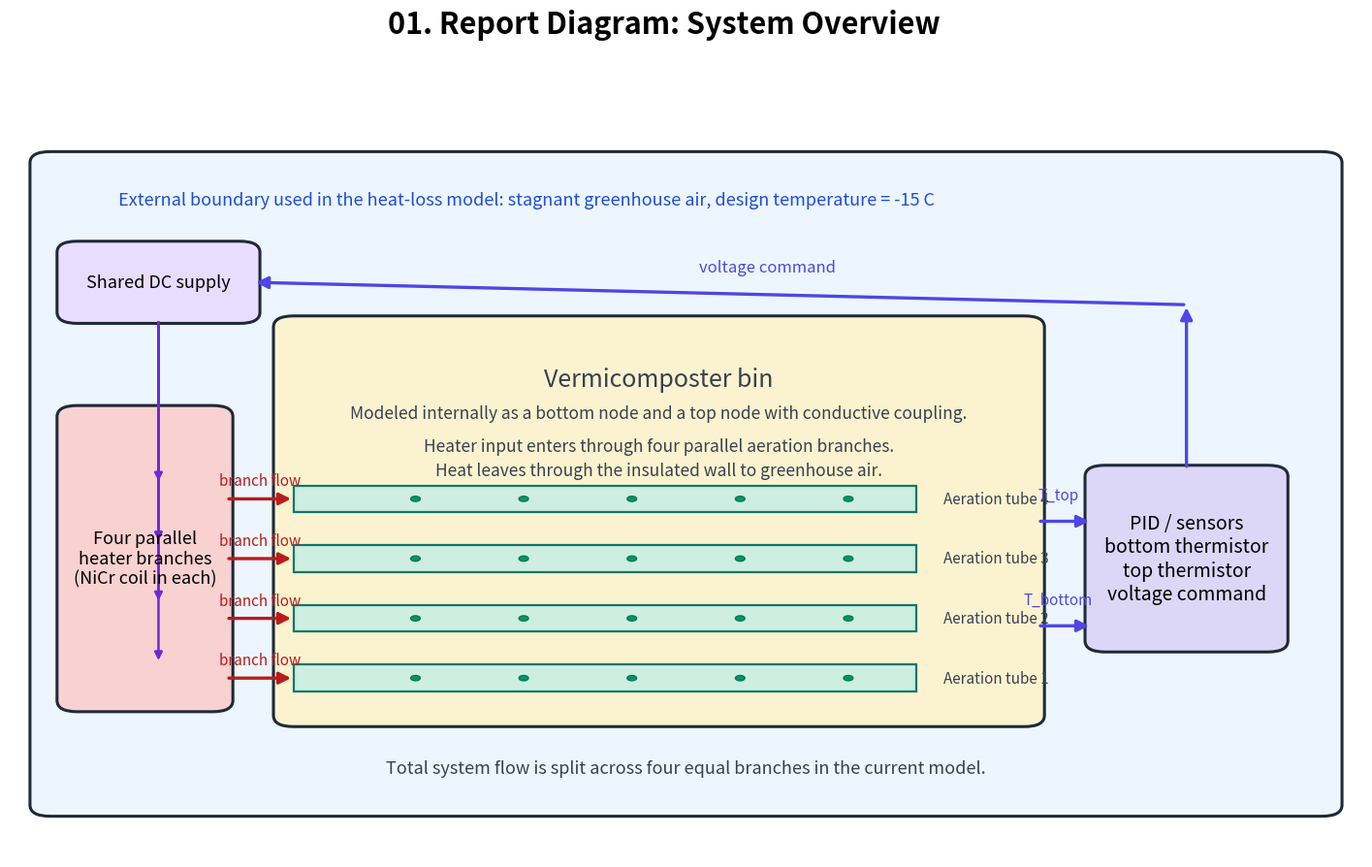
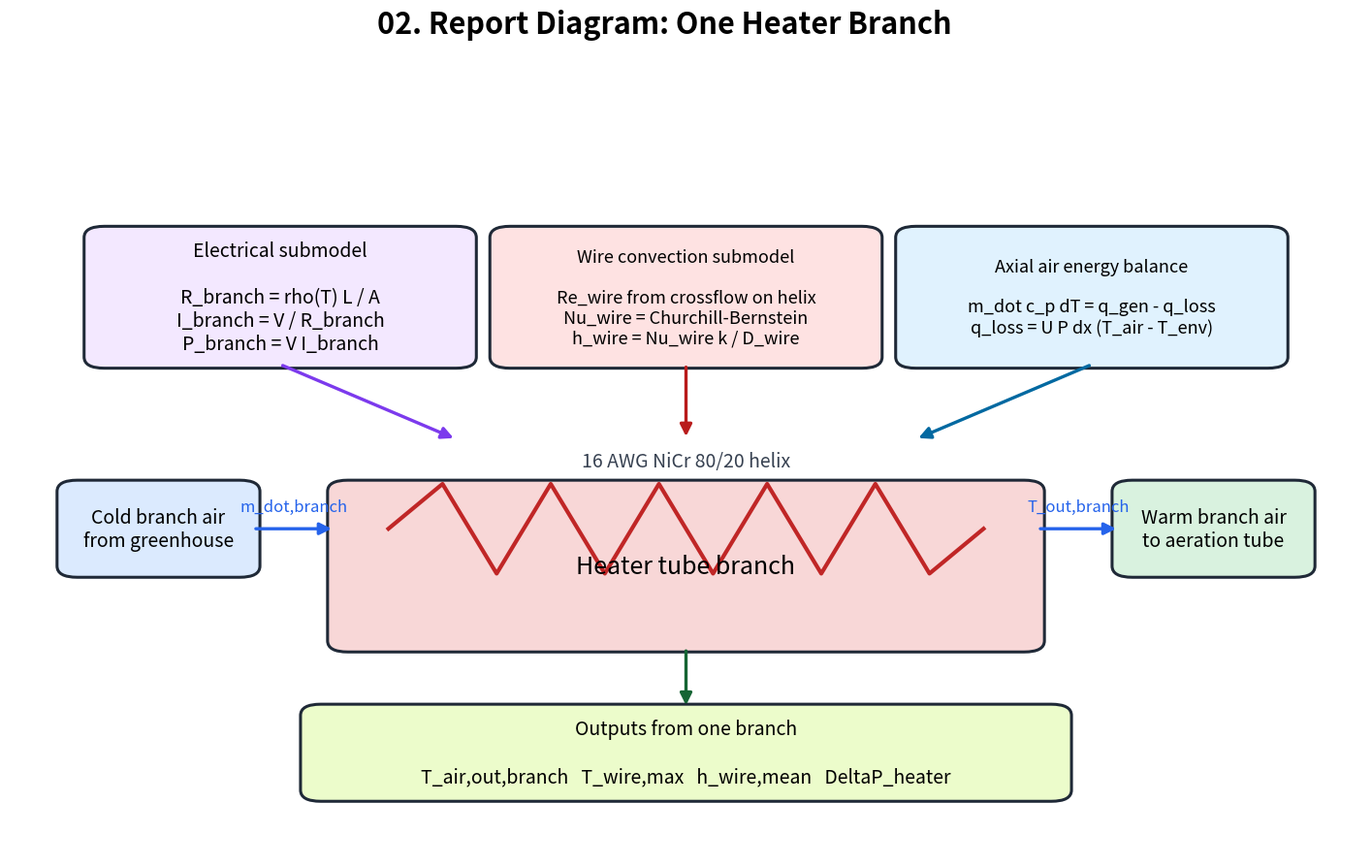
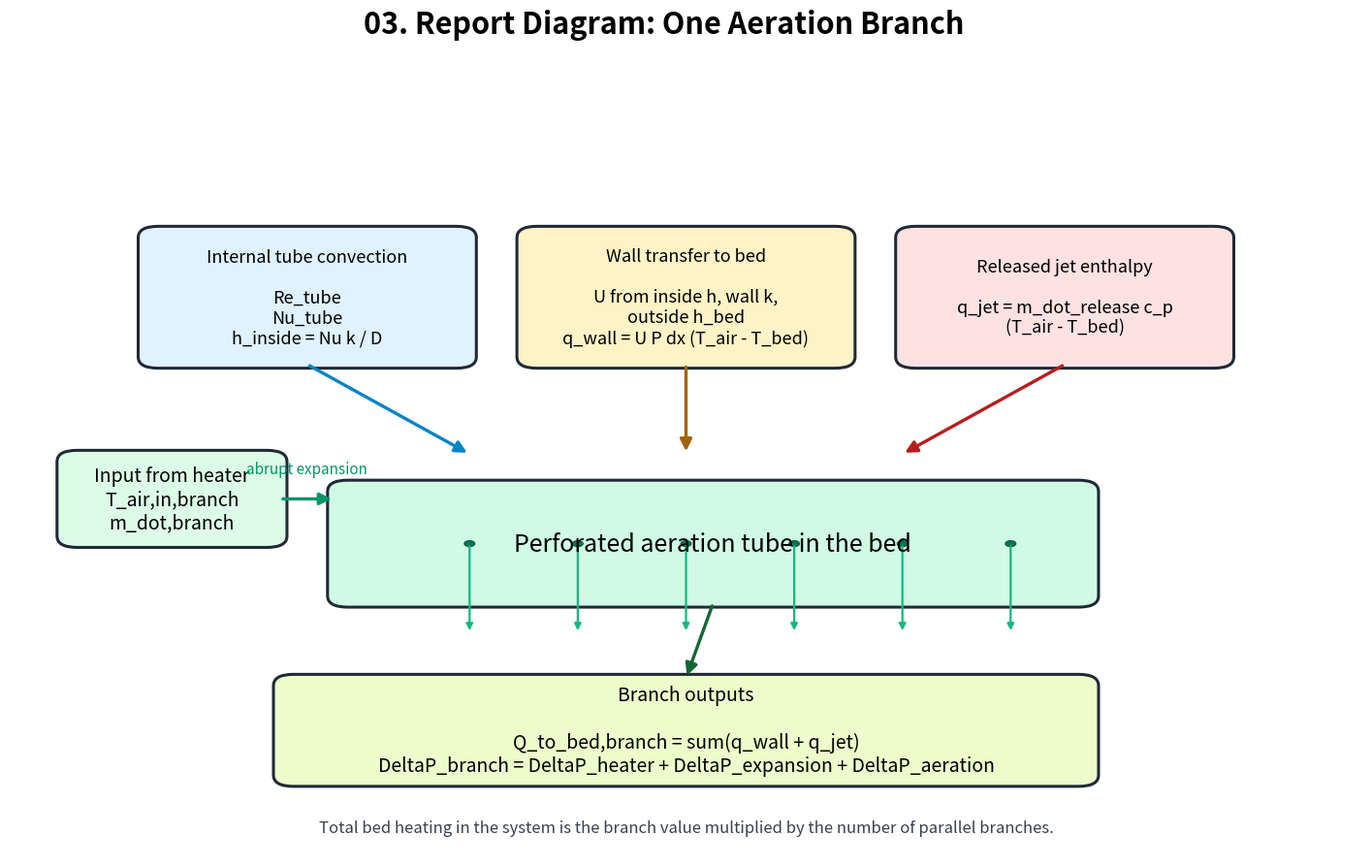
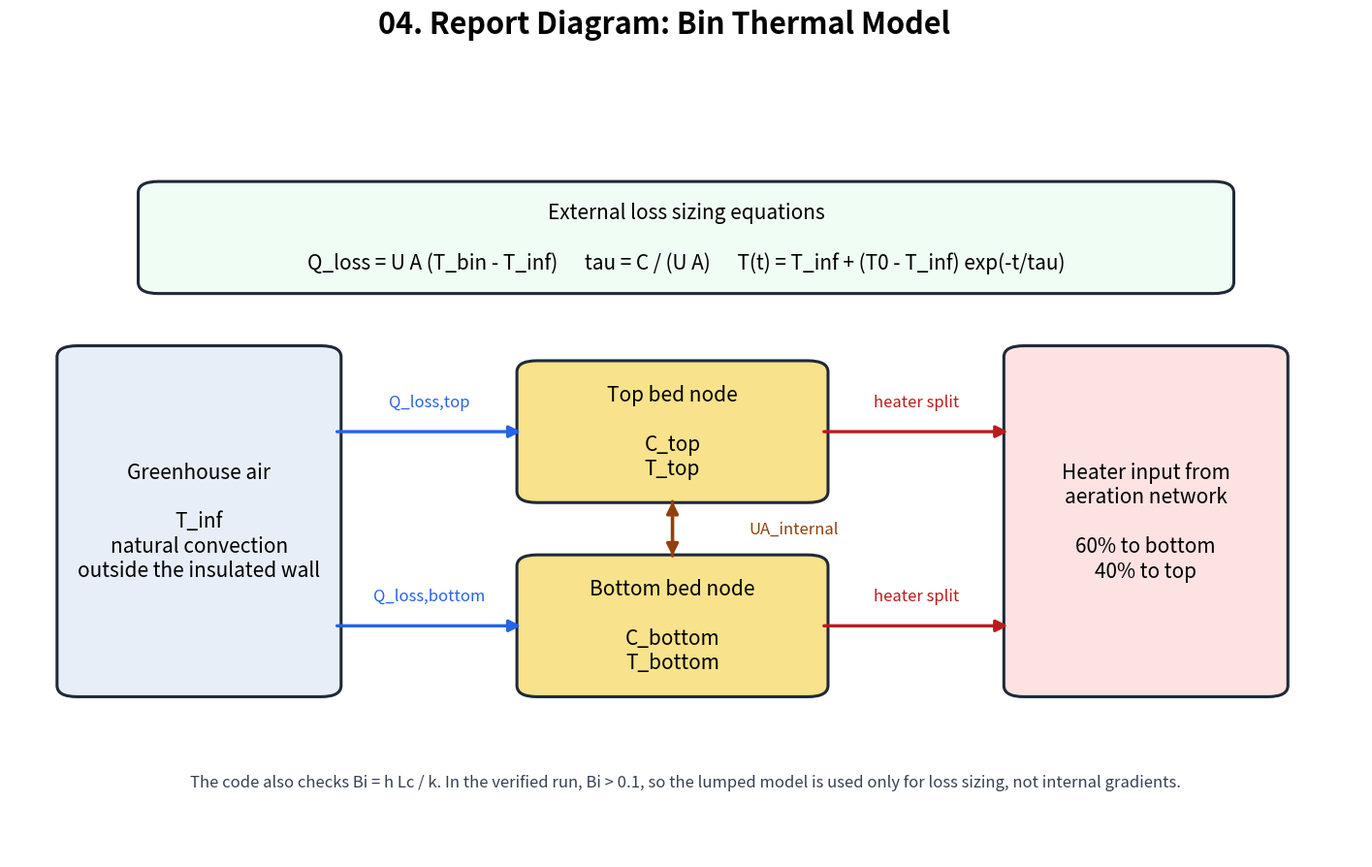
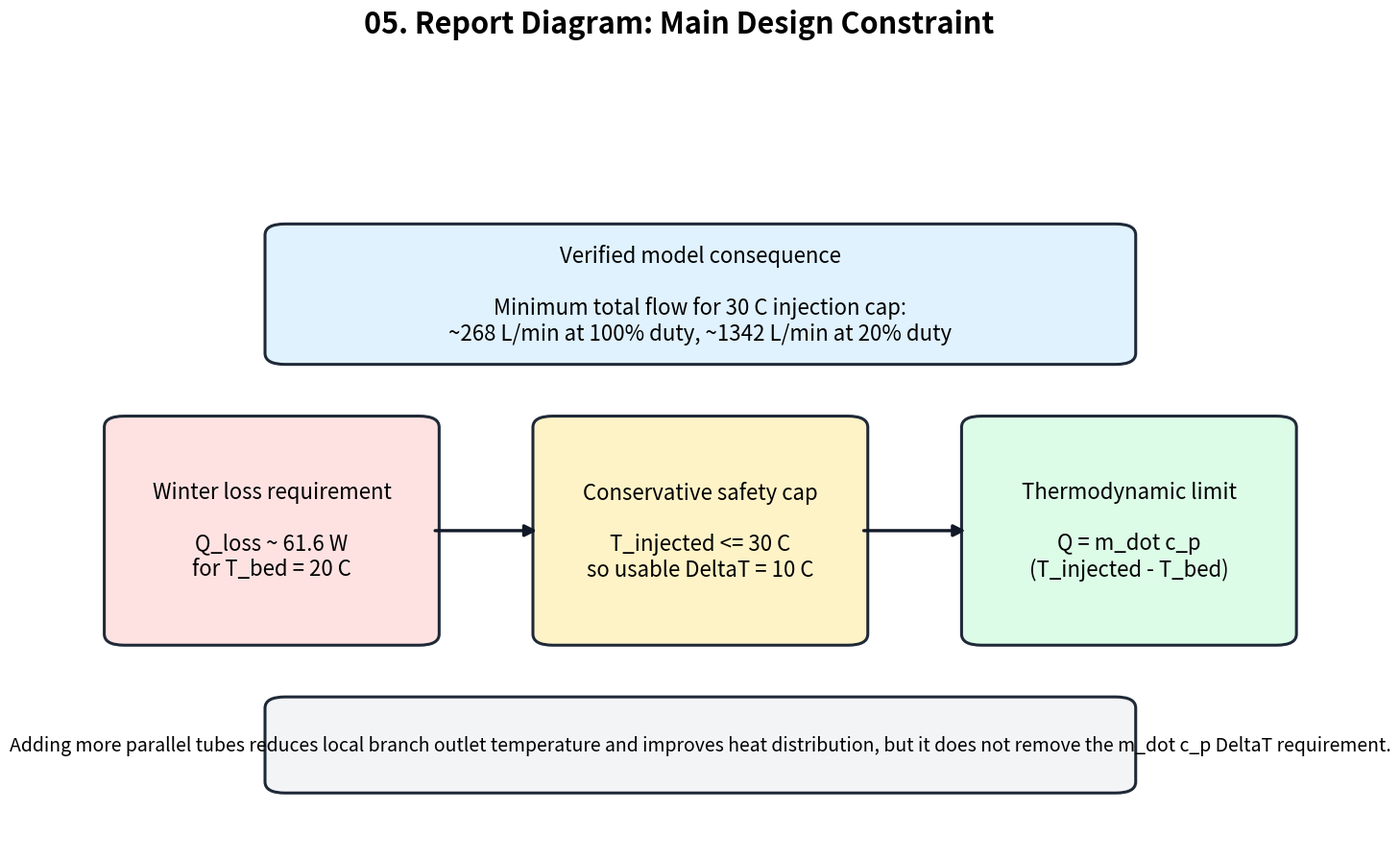
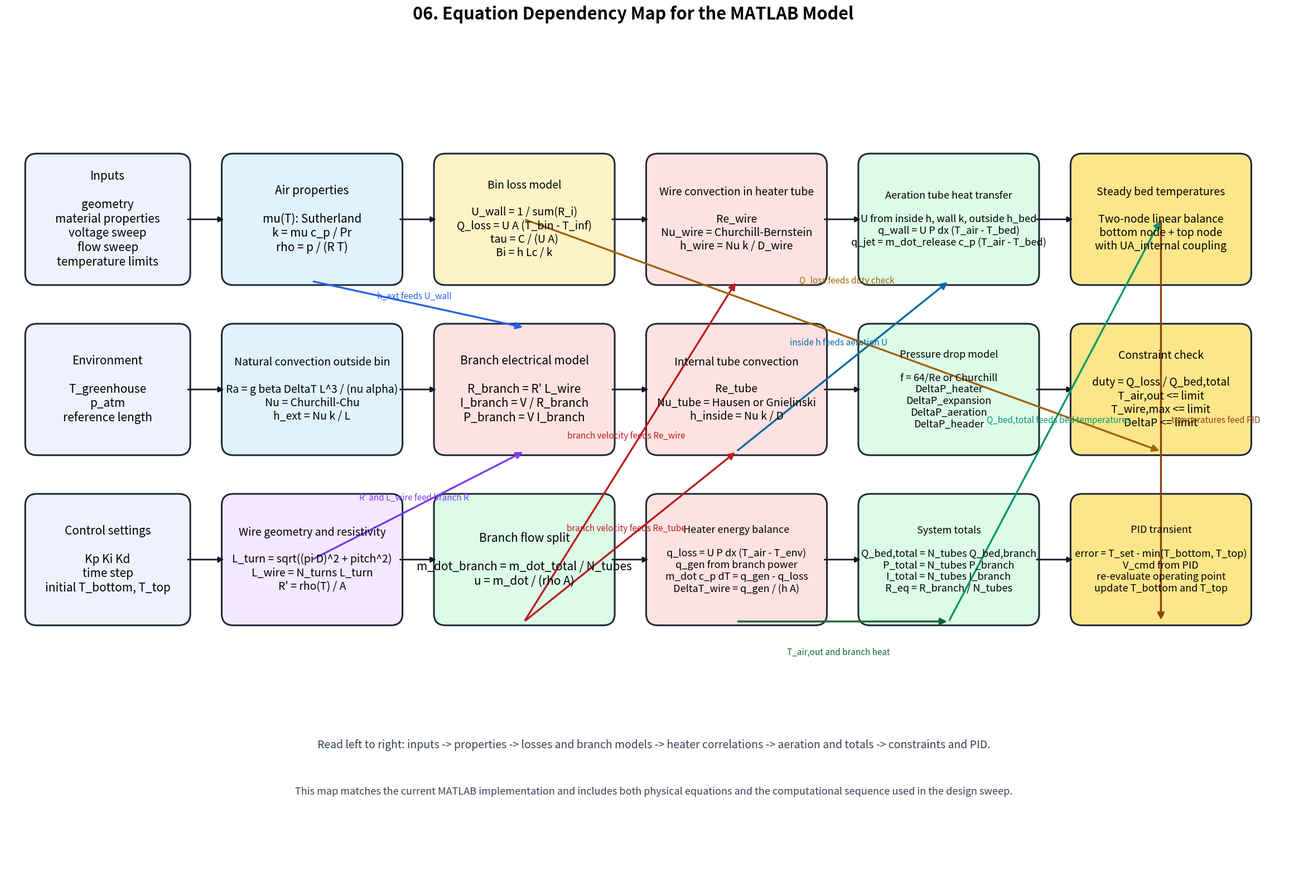

The script that saved these images, in order:
from pathlib import Path

import matplotlib.pyplot as plt
from matplotlib.patches import Circle, FancyArrowPatch, FancyBboxPatch, Rectangle


OUT_DIR = Path(r"C:\Users\cezar\CHEG4143W_HeatingModel\heating_report_diagrams_v2")
OUT_DIR.mkdir(parents=True, exist_ok=True)


def fig_ax(title, size=(16, 10), xlim=(0, 100), ylim=(0, 100)):
    fig, ax = plt.subplots(figsize=size)
    ax.set_xlim(*xlim)
    ax.set_ylim(*ylim)
    ax.axis("off")
    fig.suptitle(title, fontsize=22, fontweight="bold", y=0.985)
    return fig, ax


def box(ax, x, y, w, h, text, fc="#ffffff", ec="#1f2937", lw=2.2, fs=12, rounded=True):
    patch = FancyBboxPatch(
        (x, y),
        w,
        h,
        boxstyle="round,pad=0.5,rounding_size=1.5" if rounded else "square,pad=0.0",
        linewidth=lw,
        edgecolor=ec,
        facecolor=fc,
    )
    ax.add_patch(patch)
    ax.text(x + w / 2, y + h / 2, text, ha="center", va="center", fontsize=fs)
    return patch


def line_arrow(ax, p0, p1, text=None, color="#111827", lw=2.4, ms=18, text_xy=None, fs=11):
    arr = FancyArrowPatch(p0, p1, arrowstyle="-|>", mutation_scale=ms, linewidth=lw, color=color)
    ax.add_patch(arr)
    if text:
        tx, ty = text_xy if text_xy is not None else ((p0[0] + p1[0]) / 2, (p0[1] + p1[1]) / 2)
        ax.text(tx, ty, text, fontsize=fs, ha="center", va="center", color=color)
    return arr


def note(ax, x, y, text, fs=11, color="#374151", ha="left"):
    ax.text(x, y, text, fontsize=fs, color=color, ha=ha, va="center")


def save(fig, stem):
    fig.savefig(OUT_DIR / f"{stem}.png", dpi=240, bbox_inches="tight")
    fig.savefig(OUT_DIR / f"{stem}.svg", bbox_inches="tight")
    plt.close(fig)


def system_overview():
    fig, ax = fig_ax("01. Report Diagram: System Overview", size=(18, 10))
    box(ax, 2, 6, 96, 88, "", fc="#edf6ff", fs=16)
    note(ax, 8, 88, "External boundary used in the heat-loss model: stagnant greenhouse air, design temperature = -15 C", fs=13, color="#1d4ed8")

    box(ax, 20, 18, 56, 54, "", fc="#fbf3cf", fs=18)
    note(ax, 48, 64, "Vermicomposter bin", fs=18, ha="center")
    note(ax, 48, 59.5, "Modeled internally as a bottom node and a top node with conductive coupling.", fs=12.5, ha="center")
    note(ax, 48, 55.0, "Heater input enters through four parallel aeration branches.", fs=12.5, ha="center")
    note(ax, 48, 51.8, "Heat leaves through the insulated wall to greenhouse air.", fs=12.5, ha="center")

    yvals = [24, 32, 40, 48]
    for i, y in enumerate(yvals, start=1):
        box(ax, 21, y - 1.8, 46, 3.6, "", fc="#cdeee0", ec="#0f766e", lw=1.6, rounded=False)
        for x in [30, 38, 46, 54, 62]:
            ax.add_patch(Circle((x, y), 0.35, facecolor="#059669", edgecolor="#047857"))
        note(ax, 69, y, f"Aeration tube {i}", fs=11)

    box(ax, 4, 72, 14, 10, "Shared DC supply", fc="#e9ddff", fs=13)
    box(ax, 4, 20, 12, 40, "Four parallel\nheater branches\n(NiCr coil in each)", fc="#f8d1d1", fs=13)
    for y in yvals:
        line_arrow(ax, (16, y), (21, y), text="branch flow", color="#b91c1c", text_xy=(18.5, y + 2.4), fs=11)
        line_arrow(ax, (11, 72), (11, y + 2.0), color="#6d28d9", lw=1.8, ms=12)

    box(ax, 80, 28, 14, 24, "PID / sensors\nbottom thermistor\ntop thermistor\nvoltage command", fc="#dcd6f7", fs=14)
    line_arrow(ax, (76, 31), (80, 31), text="T_bottom", color="#4f46e5", text_xy=(77.5, 34.5), fs=11)
    line_arrow(ax, (76, 45), (80, 45), text="T_top", color="#4f46e5", text_xy=(77.5, 48.5), fs=11)
    line_arrow(ax, (87, 52), (87, 74), color="#4f46e5")
    line_arrow(ax, (87, 74), (18, 77), text="voltage command", color="#4f46e5", text_xy=(56, 79), fs=12)

    note(ax, 50, 12, "Total system flow is split across four equal branches in the current model.", fs=13, ha="center")
    save(fig, "01_report_system_overview")


def heater_branch():
    fig, ax = fig_ax("02. Report Diagram: One Heater Branch", size=(18, 10))
    box(ax, 4, 38, 14, 12, "Cold branch air\nfrom greenhouse", fc="#dbeafe", fs=14)
    box(ax, 24, 28, 52, 22, "Heater tube branch", fc="#f8d7d7", fs=18)
    box(ax, 82, 38, 14, 12, "Warm branch air\nto aeration tube", fc="#d9f2df", fs=14)
    line_arrow(ax, (18, 44), (24, 44), text="m_dot,branch", color="#2563eb", text_xy=(21, 47), fs=12)
    line_arrow(ax, (76, 44), (82, 44), text="T_out,branch", color="#2563eb", text_xy=(79, 47), fs=12)

    xs = [28, 32, 36, 40, 44, 48, 52, 56, 60, 64, 68, 72]
    ys = [44, 50, 38, 50, 38, 50, 38, 50, 38, 50, 38, 44]
    ax.plot(xs, ys, color="#c02626", linewidth=3.0)
    note(ax, 50, 53, "16 AWG NiCr 80/20 helix", fs=14, ha="center")

    box(ax, 6, 66, 28, 18, "Electrical submodel\n\nR_branch = rho(T) L / A\nI_branch = V / R_branch\nP_branch = V I_branch", fc="#f3e8ff", fs=14)
    box(ax, 36, 66, 28, 18, "Wire convection submodel\n\nRe_wire from crossflow on helix\nNu_wire = Churchill-Bernstein\nh_wire = Nu_wire k / D_wire", fc="#fee2e2", fs=13)
    box(ax, 66, 66, 28, 18, "Axial air energy balance\n\nm_dot c_p dT = q_gen - q_loss\nq_loss = U P dx (T_air - T_env)", fc="#e0f2fe", fs=13)

    line_arrow(ax, (20, 66), (33, 56), color="#7c3aed")
    line_arrow(ax, (50, 66), (50, 56), color="#b91c1c")
    line_arrow(ax, (80, 66), (67, 56), color="#0369a1")

    box(ax, 22, 8, 56, 12, "Outputs from one branch\n\nT_air,out,branch   T_wire,max   h_wire,mean   DeltaP_heater", fc="#ecfccb", fs=14)
    line_arrow(ax, (50, 28), (50, 20), color="#166534")
    save(fig, "02_report_heater_branch")


def aeration_branch():
    fig, ax = fig_ax("03. Report Diagram: One Aeration Branch", size=(18, 10))
    box(ax, 4, 42, 16, 12, "Input from heater\nT_air,in,branch\nm_dot,branch", fc="#dcfce7", fs=14)
    box(ax, 24, 34, 56, 16, "Perforated aeration tube in the bed", fc="#d1fae5", fs=18)
    line_arrow(ax, (20, 48), (24, 48), text="abrupt expansion", color="#059669", text_xy=(22, 52), fs=11)

    for x in [34, 42, 50, 58, 66, 74]:
        ax.add_patch(Circle((x, 42), 0.38, facecolor="#047857", edgecolor="#065f46"))
        line_arrow(ax, (x, 42), (x, 30), color="#10b981", lw=1.6, ms=10)

    box(ax, 10, 66, 24, 18, "Internal tube convection\n\nRe_tube\nNu_tube\nh_inside = Nu k / D", fc="#e0f2fe", fs=13)
    box(ax, 38, 66, 24, 18, "Wall transfer to bed\n\nU from inside h, wall k,\noutside h_bed\nq_wall = U P dx (T_air - T_bed)", fc="#fef3c7", fs=13)
    box(ax, 66, 66, 24, 18, "Released jet enthalpy\n\nq_jet = m_dot_release c_p\n(T_air - T_bed)", fc="#fee2e2", fs=13)

    line_arrow(ax, (22, 66), (34, 54), color="#0284c7")
    line_arrow(ax, (50, 66), (50, 54), color="#a16207")
    line_arrow(ax, (78, 66), (66, 54), color="#b91c1c")

    box(ax, 20, 10, 60, 14, "Branch outputs\n\nQ_to_bed,branch = sum(q_wall + q_jet)\nDeltaP_branch = DeltaP_heater + DeltaP_expansion + DeltaP_aeration", fc="#ecfccb", fs=14)
    line_arrow(ax, (52, 34), (50, 24), color="#166534")
    note(ax, 50, 4, "Total bed heating in the system is the branch value multiplied by the number of parallel branches.", fs=12, ha="center")
    save(fig, "03_report_aeration_branch")


def bin_model():
    fig, ax = fig_ax("04. Report Diagram: Bin Thermal Model", size=(18, 10))
    box(ax, 4, 22, 20, 46, "Greenhouse air\n\nT_inf\nnatural convection\noutside the insulated wall", fc="#e8eef8", fs=15)
    box(ax, 38, 48, 22, 18, "Top bed node\n\nC_top\nT_top", fc="#f8e28b", fs=15)
    box(ax, 38, 22, 22, 18, "Bottom bed node\n\nC_bottom\nT_bottom", fc="#f8e28b", fs=15)
    box(ax, 74, 22, 20, 46, "Heater input from\naeration network\n\n60% to bottom\n40% to top", fc="#fde2e2", fs=15)

    line_arrow(ax, (24, 57), (38, 57), text="Q_loss,top", color="#2563eb", text_xy=(31, 61), fs=12)
    line_arrow(ax, (24, 31), (38, 31), text="Q_loss,bottom", color="#2563eb", text_xy=(31, 35), fs=12)
    line_arrow(ax, (60, 57), (74, 57), text="heater split", color="#b91c1c", text_xy=(67, 61), fs=12)
    line_arrow(ax, (60, 31), (74, 31), text="heater split", color="#b91c1c", text_xy=(67, 35), fs=12)
    line_arrow(ax, (49, 40), (49, 48), text="UA_internal", color="#92400e", text_xy=(58, 44), fs=12)
    line_arrow(ax, (49, 48), (49, 40), color="#92400e")

    box(ax, 10, 76, 80, 14, "External loss sizing equations\n\nQ_loss = U A (T_bin - T_inf)      tau = C / (U A)      T(t) = T_inf + (T0 - T_inf) exp(-t/tau)", fc="#f0fdf4", fs=15)
    note(ax, 50, 10, "The code also checks Bi = h Lc / k. In the verified run, Bi > 0.1, so the lumped model is used only for loss sizing, not internal gradients.", fs=12, ha="center")
    save(fig, "04_report_bin_thermal_model")


def constraints():
    fig, ax = fig_ax("05. Report Diagram: Main Design Constraint", size=(18, 10))
    box(ax, 6, 28, 24, 30, "Winter loss requirement\n\nQ_loss ~ 61.6 W\nfor T_bed = 20 C", fc="#fee2e2", fs=16)
    box(ax, 38, 28, 24, 30, "Conservative safety cap\n\nT_injected <= 30 C\nso usable DeltaT = 10 C", fc="#fef3c7", fs=16)
    box(ax, 70, 28, 24, 30, "Thermodynamic limit\n\nQ = m_dot c_p\n(T_injected - T_bed)", fc="#dcfce7", fs=16)
    line_arrow(ax, (30, 43), (38, 43), color="#111827")
    line_arrow(ax, (62, 43), (70, 43), color="#111827")

    box(ax, 18, 66, 64, 18, "Verified model consequence\n\nMinimum total flow for 30 C injection cap:\n~268 L/min at 100% duty, ~1342 L/min at 20% duty", fc="#e0f2fe", fs=16)
    box(ax, 18, 8, 64, 12, "Adding more parallel tubes reduces local branch outlet temperature and improves heat distribution, but it does not remove the m_dot c_p DeltaT requirement.", fc="#f3f4f6", fs=14)
    save(fig, "05_report_main_constraint")


def equation_flow():
    fig, ax = fig_ax("06. Equation Dependency Map for the MATLAB Model", size=(30, 18), xlim=(0, 165), ylim=(0, 100))

    # Column 1: inputs
    box(ax, 3, 78, 20, 16, "Inputs\n\ngeometry\nmaterial properties\nvoltage sweep\nflow sweep\ntemperature limits", fc="#eef2ff", fs=15)
    box(ax, 3, 56, 20, 16, "Environment\n\nT_greenhouse\np_atm\nreference length", fc="#eef2ff", fs=15)
    box(ax, 3, 34, 20, 16, "Control settings\n\nKp Ki Kd\ntime step\ninitial T_bottom, T_top", fc="#eef2ff", fs=15)

    # Column 2: properties and base models
    box(ax, 28, 78, 22, 16, "Air properties\n\nmu(T): Sutherland\nk = mu c_p / Pr\nrho = p / (R T)", fc="#e0f2fe", fs=15)
    box(ax, 28, 56, 22, 16, "Natural convection outside bin\n\nRa = g beta DeltaT L^3 / (nu alpha)\nNu = Churchill-Chu\nh_ext = Nu k / L", fc="#e0f2fe", fs=14)
    box(ax, 28, 34, 22, 16, "Wire geometry and resistivity\n\nL_turn = sqrt((pi D)^2 + pitch^2)\nL_wire = N_turns L_turn\nR' = rho(T) / A", fc="#f3e8ff", fs=14)

    # Column 3: bin losses and heater branch
    box(ax, 55, 78, 22, 16, "Bin loss model\n\nU_wall = 1 / sum(R_i)\nQ_loss = U A (T_bin - T_inf)\ntau = C / (U A)\nBi = h Lc / k", fc="#fef3c7", fs=14)
    box(ax, 55, 56, 22, 16, "Branch electrical model\n\nR_branch = R' L_wire\nI_branch = V / R_branch\nP_branch = V I_branch", fc="#fee2e2", fs=15)
    box(ax, 55, 34, 22, 16, "Branch flow split\n\nm_dot_branch = m_dot_total / N_tubes\nu = m_dot / (rho A)", fc="#dcfce7", fs=15)

    # Column 4: heater tube physics
    box(ax, 82, 78, 22, 16, "Wire convection in heater tube\n\nRe_wire\nNu_wire = Churchill-Bernstein\nh_wire = Nu k / D_wire", fc="#fee2e2", fs=14)
    box(ax, 82, 56, 22, 16, "Internal tube convection\n\nRe_tube\nNu_tube = Hausen or Gnielinski\nh_inside = Nu k / D", fc="#fee2e2", fs=14)
    box(ax, 82, 34, 22, 16, "Heater energy balance\n\nq_loss = U P dx (T_air - T_env)\nq_gen from branch power\nm_dot c_p dT = q_gen - q_loss\nDeltaT_wire = q_gen / (h A)", fc="#fee2e2", fs=13)

    # Column 5: aeration + dp + aggregation
    box(ax, 109, 78, 22, 16, "Aeration tube heat transfer\n\nU from inside h, wall k, outside h_bed\nq_wall = U P dx (T_air - T_bed)\nq_jet = m_dot_release c_p (T_air - T_bed)", fc="#dcfce7", fs=13)
    box(ax, 109, 56, 22, 16, "Pressure drop model\n\nf = 64/Re or Churchill\nDeltaP_heater\nDeltaP_expansion\nDeltaP_aeration\nDeltaP_header", fc="#dcfce7", fs=13)
    box(ax, 109, 34, 22, 16, "System totals\n\nQ_bed,total = N_tubes Q_bed,branch\nP_total = N_tubes P_branch\nI_total = N_tubes I_branch\nR_eq = R_branch / N_tubes", fc="#dcfce7", fs=13)

    # Column 6: design selection + dynamic simulation
    box(ax, 136, 78, 22, 16, "Steady bed temperatures\n\nTwo-node linear balance\nbottom node + top node\nwith UA_internal coupling", fc="#fde68a", fs=14)
    box(ax, 136, 56, 22, 16, "Constraint check\n\nduty = Q_loss / Q_bed,total\nT_air,out <= limit\nT_wire,max <= limit\nDeltaP <= limit", fc="#fde68a", fs=14)
    box(ax, 136, 34, 22, 16, "PID transient\n\nerror = T_set - min(T_bottom, T_top)\nV_cmd from PID\nre-evaluate operating point\nupdate T_bottom and T_top", fc="#fde68a", fs=13)

    # Arrows between columns
    arrows = [
        ((23, 86), (28, 86)), ((23, 64), (28, 64)), ((23, 42), (28, 42)),
        ((50, 86), (55, 86)), ((50, 64), (55, 64)), ((50, 42), (55, 42)),
        ((77, 64), (82, 64)), ((77, 42), (82, 42)), ((77, 86), (82, 86)),
        ((104, 86), (109, 86)), ((104, 64), (109, 64)), ((104, 42), (109, 42)),
        ((131, 86), (136, 86)), ((131, 64), (136, 64)), ((131, 42), (136, 42)),
    ]
    for p0, p1 in arrows:
        line_arrow(ax, p0, p1, color="#111827", lw=2.0, ms=14)

    # Cross-links
    line_arrow(ax, (39, 78), (66, 72), text="h_ext feeds U_wall", color="#2563eb", text_xy=(52, 76), fs=11)
    line_arrow(ax, (39, 42), (66, 56), text="R' and L_wire feed branch R", color="#7c3aed", text_xy=(52, 50), fs=11)
    line_arrow(ax, (66, 34), (93, 78), text="branch velocity feeds Re_wire", color="#b91c1c", text_xy=(79, 58), fs=11)
    line_arrow(ax, (66, 34), (93, 56), text="branch velocity feeds Re_tube", color="#b91c1c", text_xy=(79, 46), fs=11)
    line_arrow(ax, (93, 56), (120, 78), text="inside h feeds aeration U", color="#0369a1", text_xy=(106, 70), fs=11)
    line_arrow(ax, (93, 34), (120, 34), text="T_air,out and branch heat", color="#166534", text_xy=(106, 30), fs=11)
    line_arrow(ax, (66, 86), (147, 56), text="Q_loss feeds duty check", color="#a16207", text_xy=(107, 78), fs=11)
    line_arrow(ax, (120, 34), (147, 86), text="Q_bed,total feeds bed temperatures", color="#059669", text_xy=(134, 60), fs=11)
    line_arrow(ax, (147, 86), (147, 34), text="temperatures feed PID", color="#92400e", text_xy=(154, 60), fs=11)

    note(ax, 82.5, 18, "Read left to right: inputs -> properties -> losses and branch models -> heater correlations -> aeration and totals -> constraints and PID.", fs=14, ha="center")
    note(ax, 82.5, 12, "This map matches the current MATLAB implementation and includes both physical equations and the computational sequence used in the design sweep.", fs=13, ha="center")

    save(fig, "06_equation_dependency_map")


def main():
    system_overview()
    heater_branch()
    aeration_branch()
    bin_model()
    constraints()
    equation_flow()
    print(f"Saved improved report diagrams to {OUT_DIR}")


if __name__ == "__main__":
    main()
